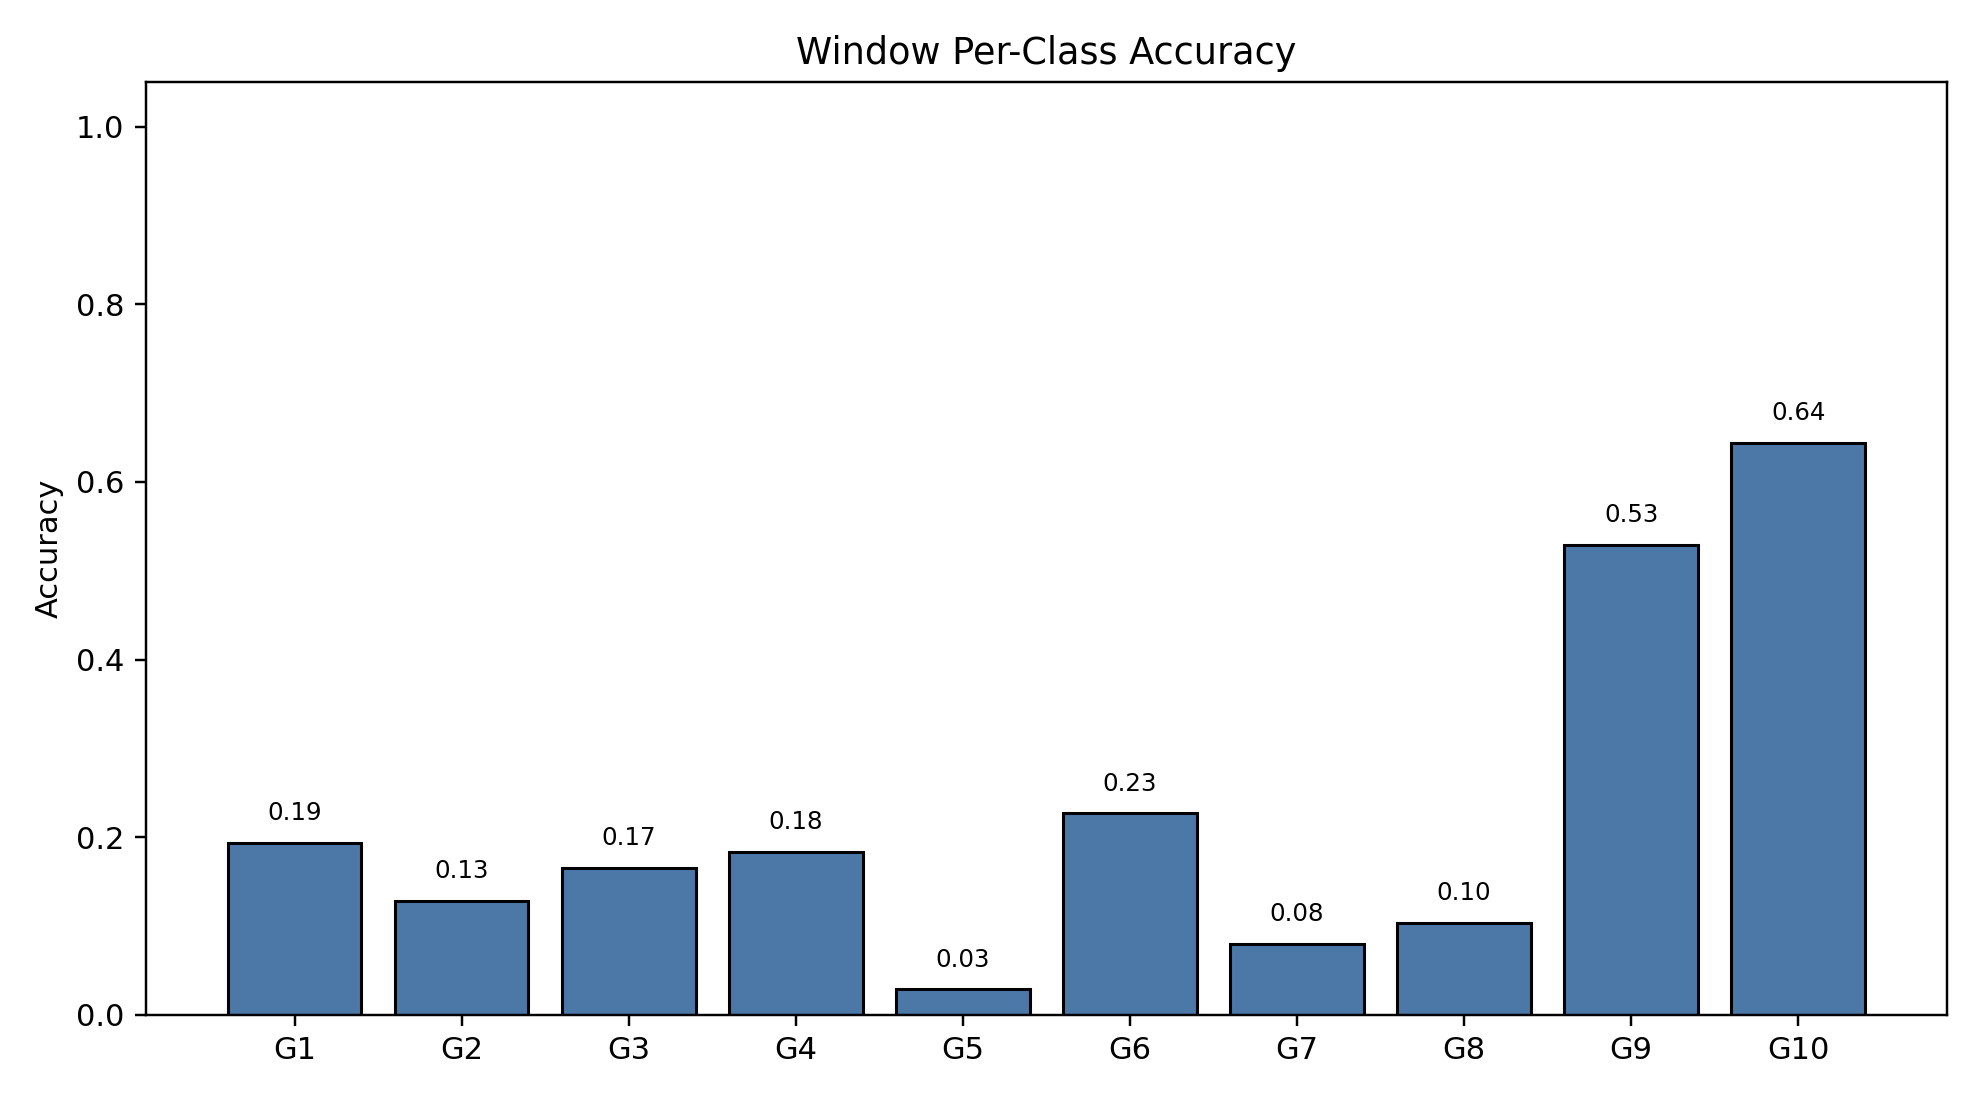

The table this chart was drawn from, first rows:
class_index, gesture_id, support, correct, accuracy
0, 1, 791, 153, 0.1934
1, 2, 692, 89, 0.1286
2, 3, 766, 127, 0.1658
3, 4, 743, 136, 0.183
4, 5, 735, 21, 0.02857
5, 6, 763, 173, 0.2267
6, 7, 754, 60, 0.07958
7, 8, 707, 73, 0.1033
8, 9, 688, 364, 0.5291
9, 10, 683, 440, 0.6442
